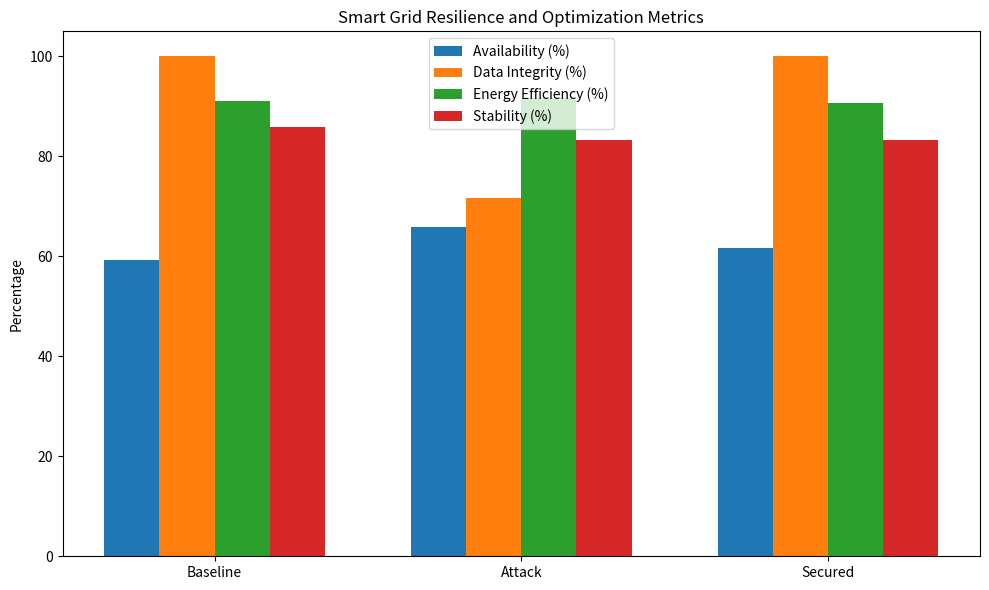
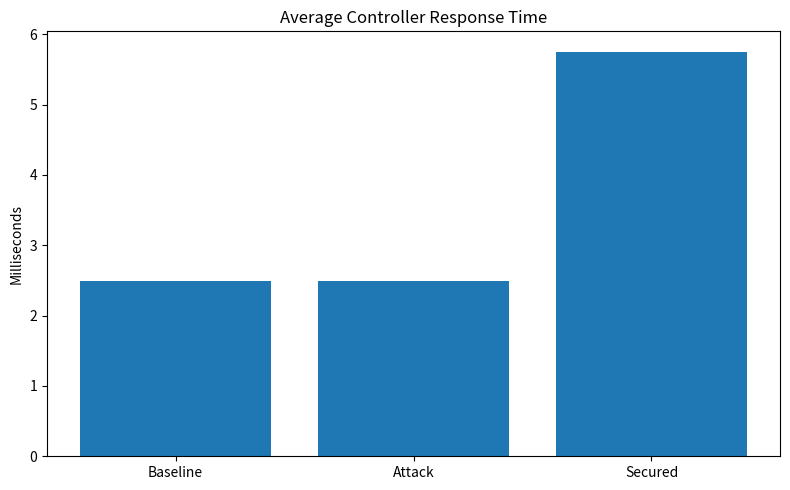
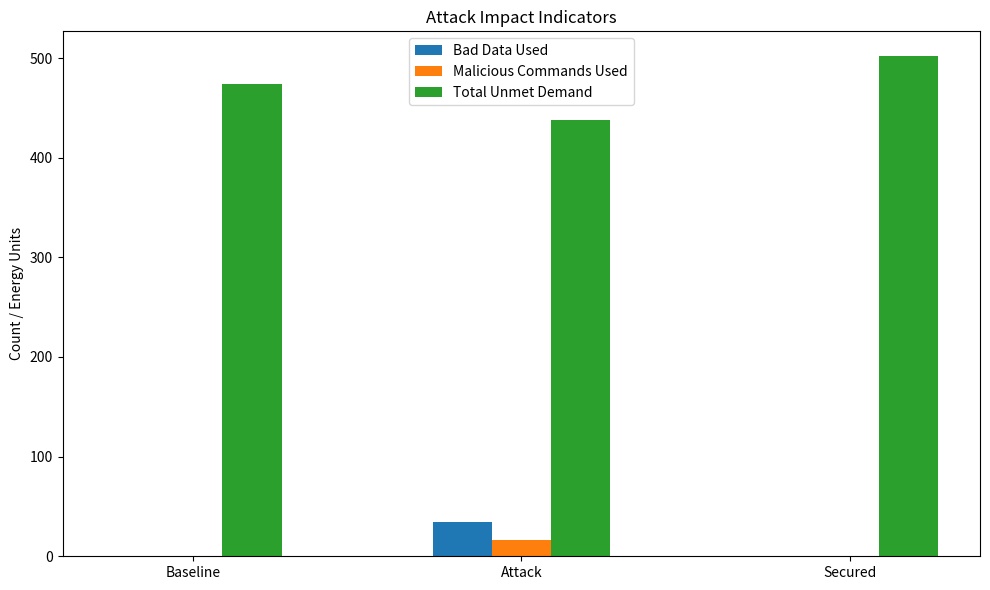
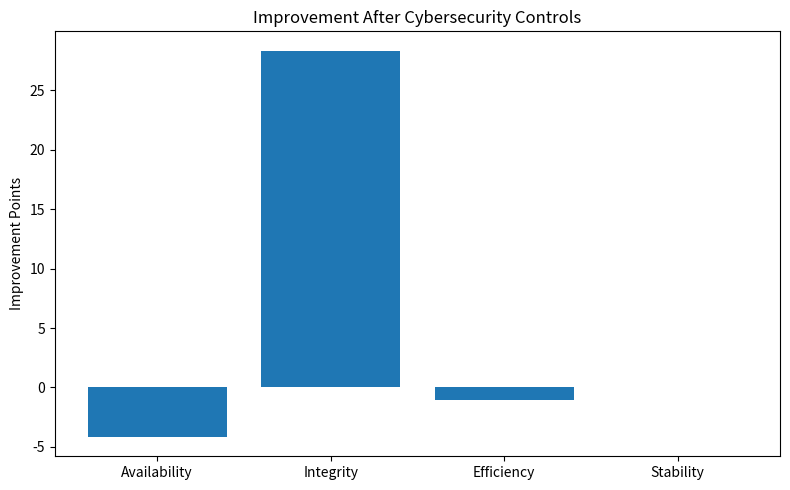

Generate these figures, in order, with matplotlib:
import random
import math
import statistics
import hashlib
import time
from dataclasses import dataclass
from typing import List, Dict, Optional

import matplotlib.pyplot as plt


SEED = 42
TIME_STEPS = 120
random.seed(SEED)


@dataclass
class GridState:
    demand: float
    solar: float
    wind: float
    total_generation: float
    storage_level: float
    frequency: float
    voltage: float
    controller_response: float
    sensor_load_reported: Optional[float]
    true_load: float
    served_energy: float
    unmet_demand: float
    energy_loss: float
    attack_detected: bool          # attack or communication issue noticed
    bad_data_used: bool            # corrupted data actually influenced controller
    packet_dropped: bool
    malicious_command_used: bool
    recovered_stably: bool


class SmartGridSimulator:
    def __init__(self, secure_mode: bool = False):
        self.secure_mode = secure_mode
        self.storage_capacity = 80.0
        self.storage_level = 40.0
        self.max_charge_rate = 12.0
        self.max_discharge_rate = 12.0
        self.generator_reserve = 20.0
        self.previous_valid_load = 50.0
        self.shared_secret = "smartgrid_secure_key"

    def demand_profile(self, t: int) -> float:
        base = 50 + 10 * math.sin(2 * math.pi * t / 24)
        noise = random.uniform(-3, 3)
        peak = 8 if 40 <= t <= 60 else 0
        return max(20, base + noise + peak)

    def solar_profile(self, t: int) -> float:
        daylight = max(0, math.sin(math.pi * ((t % 24) / 24)))
        noise = random.uniform(-2, 2)
        return max(0, 25 * daylight + noise)

    def wind_profile(self, t: int) -> float:
        base = 18 + 5 * math.sin(2 * math.pi * t / 18 + 1.2)
        noise = random.uniform(-4, 4)
        return max(5, base + noise)

    def sign_message(self, payload: str) -> str:
        return hashlib.sha256((payload + self.shared_secret).encode()).hexdigest()

    def verify_message(self, payload: str, signature: str) -> bool:
        return self.sign_message(payload) == signature

    def make_sensor_message(self, true_load: float) -> Dict:
        payload = f"{true_load:.3f}"
        signature = self.sign_message(payload)
        return {
            "payload": payload,
            "signature": signature,
            "auth": True,
            "dropped": False,
            "tampered": False,
        }

    def attack_false_data_injection(self, msg: Dict, bias_pct: float) -> Dict:
        tampered_load = float(msg["payload"]) * (1 + bias_pct / 100.0)
        msg["payload"] = f"{tampered_load:.3f}"
        msg["tampered"] = True
        return msg

    def attack_dos(self, msg: Dict, drop_probability: float) -> Dict:
        if random.random() < drop_probability:
            msg["dropped"] = True
        return msg

    def attack_unauthorized_command(self, legitimate_command: float) -> Dict:
        malicious = legitimate_command + random.uniform(-15, 15)
        return {
            "command": malicious,
            "auth": False,
        }

    def secure_receive_load(self, msg: Dict) -> Dict:
        result = {
            "accepted": False,
            "load_value": None,
            "attack_detected": False,
            "bad_data_used": False,
            "packet_dropped": msg["dropped"],
        }

        if msg["dropped"]:
            result["attack_detected"] = True
            result["accepted"] = True
            result["load_value"] = self.previous_valid_load
            # secure system uses fallback, so bad data was NOT used
            result["bad_data_used"] = False
            return result

        payload = msg["payload"]

        if not self.verify_message(payload, msg["signature"]):
            result["attack_detected"] = True
            result["accepted"] = True
            result["load_value"] = self.previous_valid_load
            result["bad_data_used"] = False
            return result

        load_value = float(payload)

        if abs(load_value - self.previous_valid_load) > 0.20 * max(1.0, self.previous_valid_load):
            result["attack_detected"] = True
            result["accepted"] = True
            result["load_value"] = self.previous_valid_load
            result["bad_data_used"] = False
            return result

        result["accepted"] = True
        result["load_value"] = load_value
        self.previous_valid_load = load_value
        return result

    def insecure_receive_load(self, msg: Dict) -> Dict:
        result = {
            "accepted": False,
            "load_value": None,
            "attack_detected": False,
            "bad_data_used": False,
            "packet_dropped": msg["dropped"],
        }

        if msg["dropped"]:
            result["attack_detected"] = True
            result["accepted"] = True
            result["load_value"] = self.previous_valid_load
            # stale/outdated information is still a data integrity problem
            result["bad_data_used"] = True
            return result

        load_value = float(msg["payload"])
        self.previous_valid_load = load_value
        result["accepted"] = True
        result["load_value"] = load_value

        if msg["tampered"]:
            result["attack_detected"] = True
            result["bad_data_used"] = True

        return result

    def controller(self, reported_load: float, renewable_supply: float) -> float:
        error = reported_load - renewable_supply
        command = max(-self.max_charge_rate, min(self.max_discharge_rate, 0.6 * error))
        return command

    def apply_control(self, command: float, renewable_supply: float, true_load: float) -> Dict:
        support = 0.0
        absorb = 0.0

        if command > 0:
            discharge = min(command, self.storage_level, self.max_discharge_rate)
            self.storage_level -= discharge
            support += discharge

            short_after_storage = max(0.0, true_load - (renewable_supply + support))
            reserve = min(short_after_storage, self.generator_reserve)
            support += reserve
        else:
            surplus = max(0.0, renewable_supply - true_load)
            charge = min(-command, surplus, self.storage_capacity - self.storage_level, self.max_charge_rate)
            self.storage_level += charge
            absorb = charge

        total_served = min(true_load, renewable_supply + support)
        unmet = max(0.0, true_load - total_served)

        excess = max(0.0, renewable_supply - true_load - absorb)
        energy_loss = excess + unmet * 0.15

        load_ratio = unmet / max(true_load, 1.0)
        frequency = 50.0 - 1.2 * load_ratio + random.uniform(-0.03, 0.03)
        voltage = 1.0 - 0.15 * load_ratio + random.uniform(-0.01, 0.01)

        stable = abs(frequency - 50.0) <= 0.2 and abs(voltage - 1.0) <= 0.05

        return {
            "served_energy": total_served,
            "unmet_demand": unmet,
            "energy_loss": energy_loss,
            "frequency": frequency,
            "voltage": voltage,
            "stable": stable,
        }

    def process_command(self, legitimate_command: float, malicious_override: Optional[Dict]) -> Dict:
        if malicious_override is None:
            return {"command_used": legitimate_command, "malicious_used": False}

        if self.secure_mode and malicious_override["auth"] is False:
            return {"command_used": legitimate_command, "malicious_used": False}

        return {"command_used": malicious_override["command"], "malicious_used": True}

    def step(
        self,
        t: int,
        fdi_active: bool = False,
        dos_active: bool = False,
        cmd_attack_active: bool = False,
    ) -> GridState:
        demand = self.demand_profile(t)
        solar = self.solar_profile(t)
        wind = self.wind_profile(t)
        total_generation = solar + wind

        msg = self.make_sensor_message(demand)

        if fdi_active:
            bias = random.uniform(10, 15)
            msg = self.attack_false_data_injection(msg, bias)

        if dos_active:
            msg = self.attack_dos(msg, drop_probability=0.30)

        start = time.perf_counter()

        if self.secure_mode:
            rx = self.secure_receive_load(msg)
        else:
            rx = self.insecure_receive_load(msg)

        reported_load = rx["load_value"]
        legit_command = self.controller(reported_load, total_generation)

        malicious = None
        if cmd_attack_active:
            malicious = self.attack_unauthorized_command(legit_command)

        processed = self.process_command(legit_command, malicious)
        final_command = processed["command_used"]

        control_result = self.apply_control(final_command, total_generation, demand)
        end = time.perf_counter()

        response_time = (end - start) * 1000
        if self.secure_mode:
            response_time += random.uniform(3.0, 8.0)
        else:
            response_time += random.uniform(1.0, 4.0)

        return GridState(
            demand=demand,
            solar=solar,
            wind=wind,
            total_generation=total_generation,
            storage_level=self.storage_level,
            frequency=control_result["frequency"],
            voltage=control_result["voltage"],
            controller_response=response_time,
            sensor_load_reported=reported_load,
            true_load=demand,
            served_energy=control_result["served_energy"],
            unmet_demand=control_result["unmet_demand"],
            energy_loss=control_result["energy_loss"],
            attack_detected=rx["attack_detected"],
            bad_data_used=rx["bad_data_used"],
            packet_dropped=rx["packet_dropped"],
            malicious_command_used=processed["malicious_used"],
            recovered_stably=control_result["stable"],
        )

    def run_scenario(self, scenario_name: str) -> Dict:
        states: List[GridState] = []

        for t in range(TIME_STEPS):
            fdi = False
            dos = False
            cmd = False

            if scenario_name == "baseline":
                pass
            elif scenario_name in ("attack", "secured"):
                if 20 <= t <= 45:
                    fdi = True
                if 50 <= t <= 75:
                    dos = True
                if 85 <= t <= 100:
                    cmd = True
            else:
                raise ValueError(f"Unknown scenario: {scenario_name}")

            state = self.step(
                t=t,
                fdi_active=fdi,
                dos_active=dos,
                cmd_attack_active=cmd,
            )
            states.append(state)

        return self.compute_metrics(states, scenario_name)

    def compute_metrics(self, states: List[GridState], scenario_name: str) -> Dict:
        total_demand = sum(s.true_load for s in states)
        total_served = sum(s.served_energy for s in states)
        total_loss = sum(s.energy_loss for s in states)
        stable_count = sum(1 for s in states if s.recovered_stably)

        bad_data_steps = sum(1 for s in states if s.bad_data_used)
        detected_steps = sum(1 for s in states if s.attack_detected)

        availability = 100.0 * sum(
            1 for s in states if s.unmet_demand <= 0.05 * s.true_load
        ) / len(states)

        # FIXED: integrity now means trustworthy data used by controller
        data_integrity = 100.0 * (len(states) - bad_data_steps) / len(states)

        avg_response_time = statistics.mean(s.controller_response for s in states)
        efficiency = 100.0 * total_served / max(total_demand + total_loss, 1e-6)
        frequency_deviation = statistics.mean(abs(s.frequency - 50.0) for s in states)
        voltage_deviation = statistics.mean(abs(s.voltage - 1.0) for s in states)

        malicious_command_count = sum(1 for s in states if s.malicious_command_used)
        packet_drop_count = sum(1 for s in states if s.packet_dropped)

        return {
            "scenario": scenario_name,
            "states": states,
            "availability": availability,
            "data_integrity": data_integrity,
            "avg_response_time_ms": avg_response_time,
            "energy_efficiency": efficiency,
            "stability_percent": 100.0 * stable_count / len(states),
            "avg_frequency_deviation": frequency_deviation,
            "avg_voltage_deviation": voltage_deviation,
            "malicious_command_count": malicious_command_count,
            "packet_drop_count": packet_drop_count,
            "detected_steps": detected_steps,
            "bad_data_steps": bad_data_steps,
            "total_unmet_demand": sum(s.unmet_demand for s in states),
            "total_energy_loss": total_loss,
        }


def print_summary(results: List[Dict]) -> None:
    print("\n" + "=" * 72)
    print("SMART GRID CYBERSECURITY SIMULATION RESULTS")
    print("=" * 72)
    for r in results:
        print(f"\nScenario: {r['scenario'].upper()}")
        print(f"  Availability (%):          {r['availability']:.2f}")
        print(f"  Data Integrity (%):        {r['data_integrity']:.2f}")
        print(f"  Avg Response Time (ms):    {r['avg_response_time_ms']:.2f}")
        print(f"  Energy Efficiency (%):     {r['energy_efficiency']:.2f}")
        print(f"  Stability (%):             {r['stability_percent']:.2f}")
        print(f"  Avg Freq Deviation (Hz):   {r['avg_frequency_deviation']:.4f}")
        print(f"  Avg Volt Deviation (p.u.): {r['avg_voltage_deviation']:.4f}")
        print(f"  Attack Steps Detected:     {r['detected_steps']}")
        print(f"  Bad Data Used:             {r['bad_data_steps']}")
        print(f"  Packet Drops:              {r['packet_drop_count']}")
        print(f"  Malicious Commands Used:   {r['malicious_command_count']}")
        print(f"  Total Unmet Demand:        {r['total_unmet_demand']:.2f}")
        print(f"  Total Energy Loss:         {r['total_energy_loss']:.2f}")


def plot_results(results: List[Dict]) -> None:
    scenarios = [r["scenario"].capitalize() for r in results]
    x = range(len(results))
    width = 0.18

    availability = [r["availability"] for r in results]
    integrity = [r["data_integrity"] for r in results]
    efficiency = [r["energy_efficiency"] for r in results]
    stability = [r["stability_percent"] for r in results]

    plt.figure(figsize=(10, 6))
    plt.bar([i - 1.5 * width for i in x], availability, width=width, label="Availability (%)")
    plt.bar([i - 0.5 * width for i in x], integrity, width=width, label="Data Integrity (%)")
    plt.bar([i + 0.5 * width for i in x], efficiency, width=width, label="Energy Efficiency (%)")
    plt.bar([i + 1.5 * width for i in x], stability, width=width, label="Stability (%)")
    plt.xticks(list(x), scenarios)
    plt.ylabel("Percentage")
    plt.title("Smart Grid Resilience and Optimization Metrics")
    plt.legend()
    plt.tight_layout()

    plt.figure(figsize=(8, 5))
    response = [r["avg_response_time_ms"] for r in results]
    plt.bar(scenarios, response)
    plt.ylabel("Milliseconds")
    plt.title("Average Controller Response Time")
    plt.tight_layout()

    plt.figure(figsize=(10, 6))
    bad_data = [r["bad_data_steps"] for r in results]
    malicious = [r["malicious_command_count"] for r in results]
    unmet = [r["total_unmet_demand"] for r in results]

    plt.bar([i - width for i in x], bad_data, width=width, label="Bad Data Used")
    plt.bar(x, malicious, width=width, label="Malicious Commands Used")
    plt.bar([i + width for i in x], unmet, width=width, label="Total Unmet Demand")
    plt.xticks(list(x), scenarios)
    plt.ylabel("Count / Energy Units")
    plt.title("Attack Impact Indicators")
    plt.legend()
    plt.tight_layout()

    attack = next(r for r in results if r["scenario"] == "attack")
    secured = next(r for r in results if r["scenario"] == "secured")

    labels = ["Availability", "Integrity", "Efficiency", "Stability"]
    improvements = [
        secured["availability"] - attack["availability"],
        secured["data_integrity"] - attack["data_integrity"],
        secured["energy_efficiency"] - attack["energy_efficiency"],
        secured["stability_percent"] - attack["stability_percent"],
    ]

    plt.figure(figsize=(8, 5))
    plt.bar(labels, improvements)
    plt.ylabel("Improvement Points")
    plt.title("Improvement After Cybersecurity Controls")
    plt.tight_layout()

    plt.show()


def main():
    baseline_sim = SmartGridSimulator(secure_mode=False)
    baseline_results = baseline_sim.run_scenario("baseline")

    attack_sim = SmartGridSimulator(secure_mode=False)
    attack_results = attack_sim.run_scenario("attack")

    secured_sim = SmartGridSimulator(secure_mode=True)
    secured_results = secured_sim.run_scenario("secured")

    results = [baseline_results, attack_results, secured_results]
    print_summary(results)
    plot_results(results)


if __name__ == "__main__":
    main()
